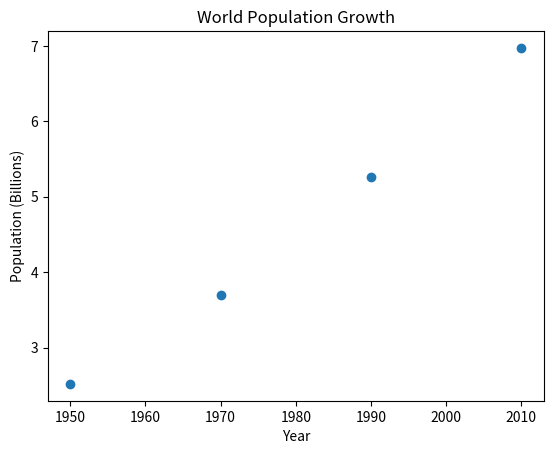

Reproduce this figure in Python. (Note: this script raises an exception after producing the figure.)
import matplotlib.pyplot as plt
year = [1950,1970,1990,2010]
pop =[2.519,3.692,5.263,6.972]
plt.scatter(year,pop)
plt.title("World Population Growth")   #  figure title
plt.xlabel("Year")                     #  x-axis label
plt.ylabel("Population (Billions)")   #  y-axis label
plt.savefig("D:/DATACAMP/intro_to_Python/plots/population_plot_scatter.png")
plt.show()
